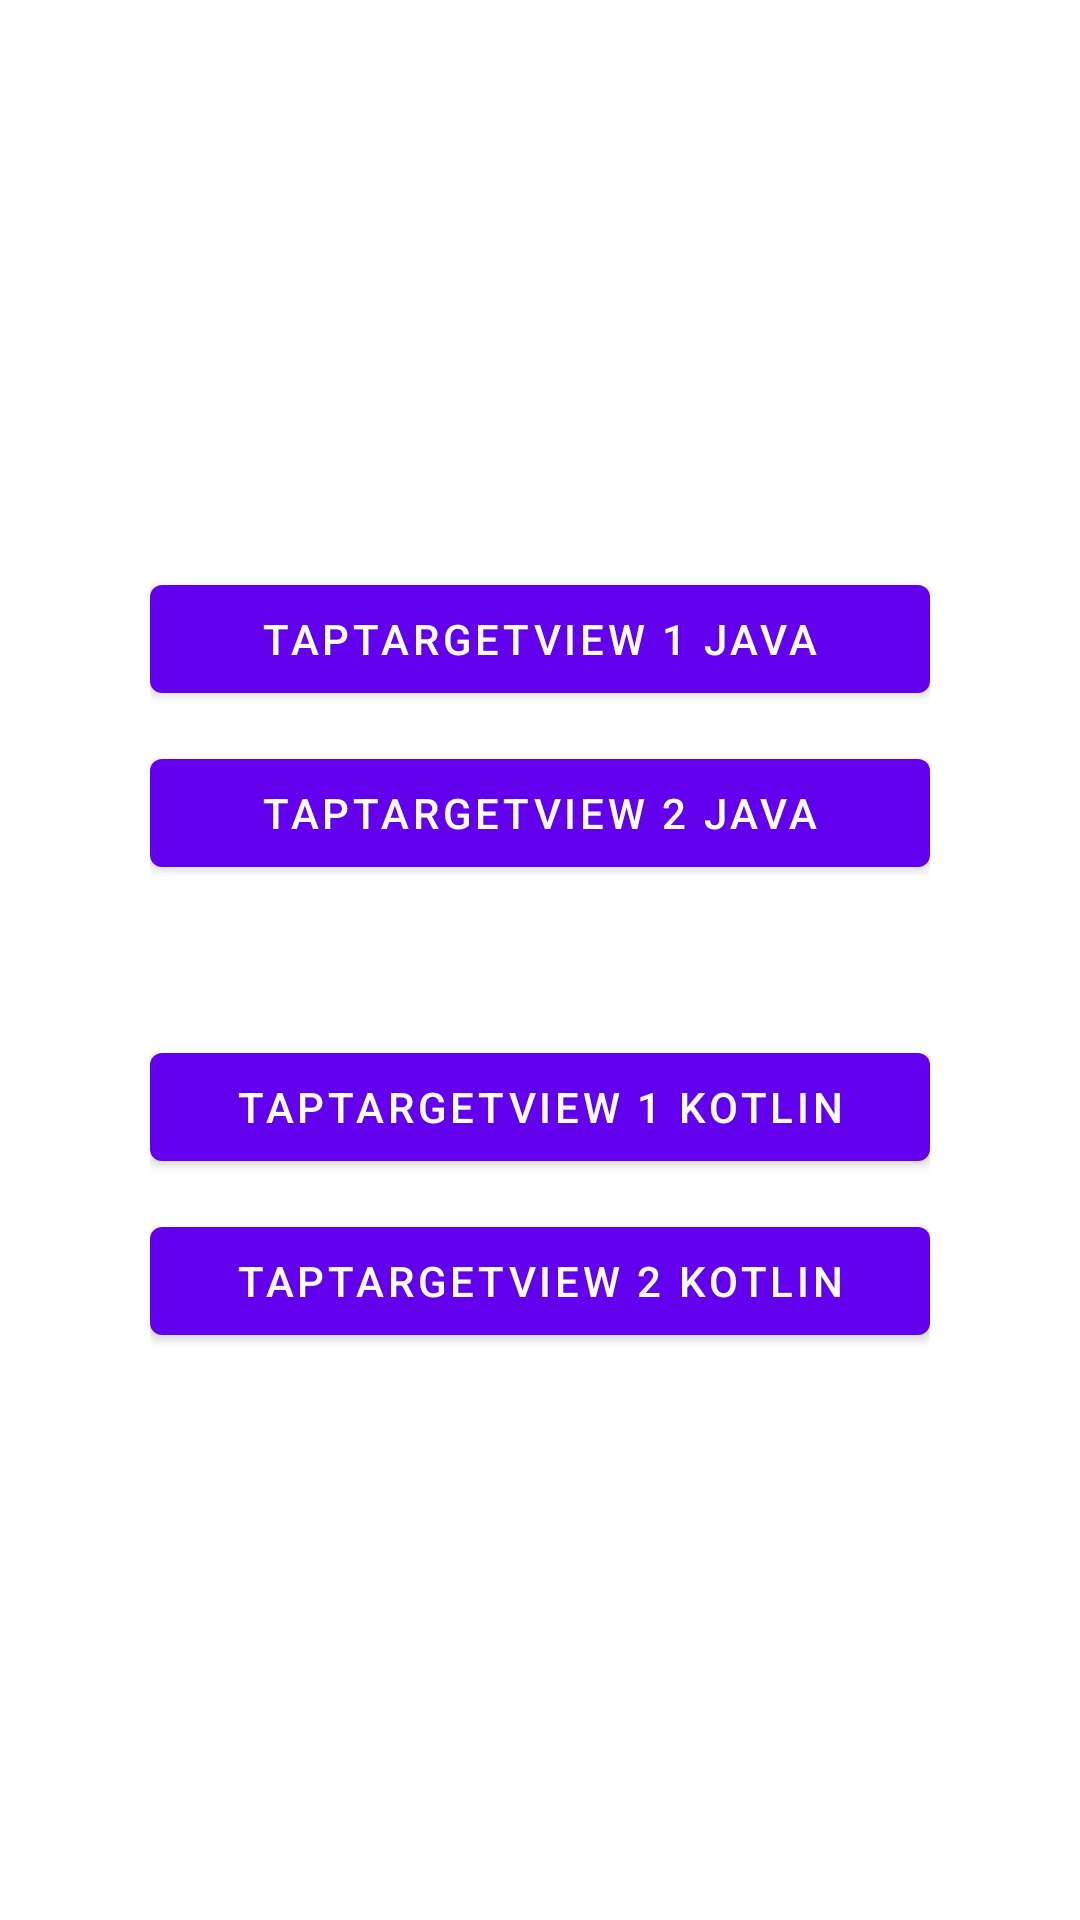

Here is an Android app screen rendered from its layout file. Give the layout XML and the strings, colors and styles it references.
<!-- AndroidManifest.xml: application theme Theme.TapTargetView -->
<!-- res/layout/activity_main.xml -->
<?xml version="1.0" encoding="utf-8"?>
<LinearLayout
    android:gravity="center"
    android:layout_gravity="center"
    android:orientation="vertical"
    xmlns:android="http://schemas.android.com/apk/res/android"
    xmlns:app="http://schemas.android.com/apk/res-auto"
    xmlns:tools="http://schemas.android.com/tools"
    android:layout_width="match_parent"
    android:padding="50dp"
    android:layout_height="match_parent"
    tools:context=".MainActivity">



    <com.google.android.material.button.MaterialButton
        android:layout_width="match_parent"
        android:text="TapTargetView 1 Java"
        android:id="@+id/btn_tap_target_view_1"
        android:layout_height="wrap_content"/>

    <com.google.android.material.button.MaterialButton
        android:layout_marginTop="10dp"
        android:layout_width="match_parent"
        android:text="TapTargetView 2 Java"
        android:id="@+id/btn_tap_target_view_2"
        android:layout_height="wrap_content"/>



    <com.google.android.material.button.MaterialButton
        android:layout_marginTop="50dp"
        android:layout_width="match_parent"
        android:text="TapTargetView 1 Kotlin"
        android:id="@+id/btn_tap_target_view_3"
        android:layout_height="wrap_content"/>

    <com.google.android.material.button.MaterialButton
        android:layout_marginTop="10dp"
        android:layout_width="match_parent"
        android:text="TapTargetView 2 Kotlin"
        android:id="@+id/btn_tap_target_view_4"
        android:layout_height="wrap_content"/>

</LinearLayout>
<!-- resources referenced by this layout -->
<resources>
  <style name="Theme.TapTargetView" parent="Theme.MaterialComponents.DayNight.DarkActionBar">
          
          <item name="colorPrimary">@color/purple_500</item>
          <item name="colorPrimaryVariant">@color/purple_700</item>
          <item name="colorOnPrimary">@color/white</item>
          
          <item name="colorSecondary">@color/teal_200</item>
          <item name="colorSecondaryVariant">@color/teal_700</item>
          <item name="colorOnSecondary">@color/black</item>
          
          <item name="android:statusBarColor" tools:targetApi="l">?attr/colorPrimaryVariant</item>
          
      </style>
  <!-- not gathered from this repository: default colours our renderer supplied (Android Studio template values) -->
  <color name="purple_500">#FF6200EE</color>
  <color name="purple_700">#FF3700B3</color>
  <color name="teal_200">#FF03DAC5</color>
  <color name="teal_700">#FF018786</color>
  <color name="black">#FF000000</color>
  <color name="white">#FFFFFFFF</color>
</resources>
